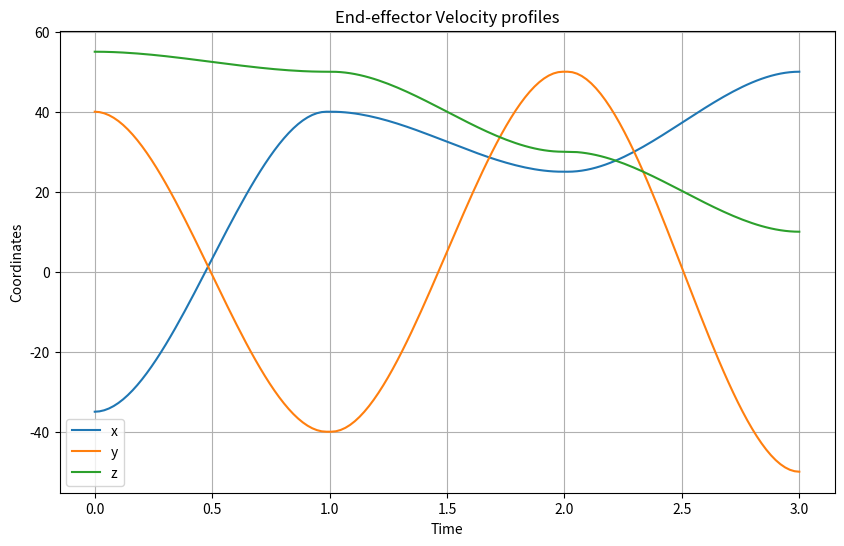
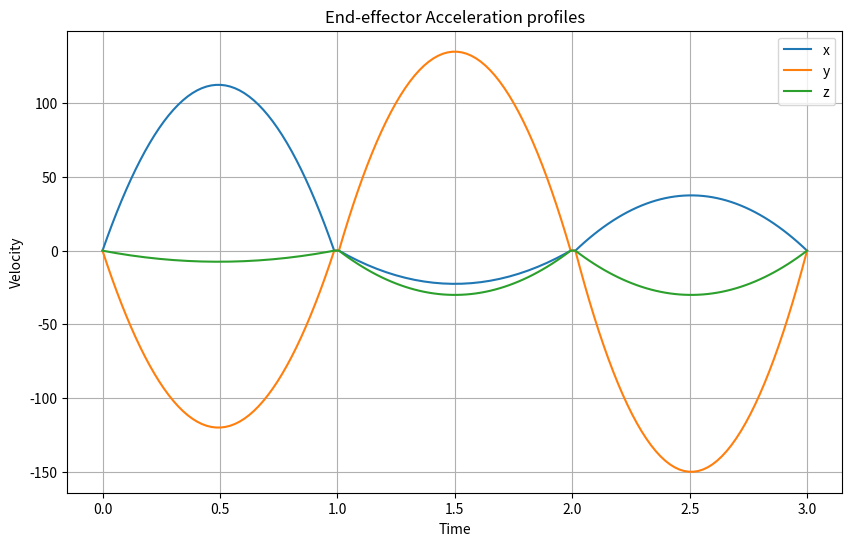
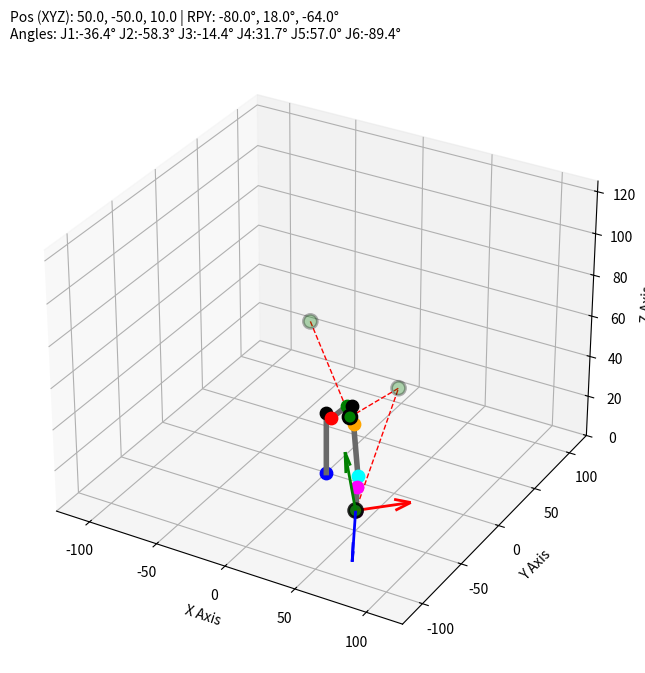

Recreate these plots in Python, in order.
import numpy as np
import math
import matplotlib.pyplot as plt

# Link lengths
a1, a2, a3 = 7.5, 30.0, 7.5

# Link offsets
d1, d2, d3 = 30.0, 32.0, 24.0

# Matrix representing EE frame orientation wrt base frame in zero configuration
R_zero = np.matrix([
    [0,  0, 1],
    [0, -1, 0],
    [1,  0, 0]
])

# function to extract joint and corner coordinates for plotting the arm
def extract_coords(t1, t2, t3, t4, t5, t6):

    # DH Parameter Table
    PT = [[t1,                  (90/180)*np.pi,   a1, d1], 
          [t2 + (90/180)*np.pi, 0,                a2, 0],
          [t3,                  (90/180)*np.pi,   a3, 0],
          [t4,                  -(90/180)*np.pi,  0,  d2],
          [t5,                  (90/180)*np.pi,   0,  0],
          [t6,                  0,                0,  d3]]

    # Homogeneous Transformation Matrices
    H0_1 = np.matrix([[np.cos(PT[0][0]), -np.sin(PT[0][0])*np.cos(PT[0][1]),  np.sin(PT[0][0])*np.sin(PT[0][1]), (PT[0][2])*np.cos(PT[0][0])],
                      [np.sin(PT[0][0]),  np.cos(PT[0][0])*np.cos(PT[0][1]), -np.cos(PT[0][0])*np.sin(PT[0][1]), (PT[0][2])*np.sin(PT[0][0])],
                      [0,                 np.sin(PT[0][1]),                   np.cos(PT[0][1]),                  PT[0][3]],
                      [0,                 0,                                  0,                                 1]])

    H1_2 = np.matrix([[np.cos(PT[1][0]), -np.sin(PT[1][0])*np.cos(PT[1][1]),  np.sin(PT[1][0])*np.sin(PT[1][1]), (PT[1][2])*np.cos(PT[1][0])],
                      [np.sin(PT[1][0]),  np.cos(PT[1][0])*np.cos(PT[1][1]), -np.cos(PT[1][0])*np.sin(PT[1][1]), (PT[1][2])*np.sin(PT[1][0])],
                      [0,                 np.sin(PT[1][1]),                   np.cos(PT[1][1]),                  PT[1][3]],
                      [0,                 0,                                  0,                                 1]])

    H2_3 = np.matrix([[np.cos(PT[2][0]), -np.sin(PT[2][0])*np.cos(PT[2][1]),  np.sin(PT[2][0])*np.sin(PT[2][1]), (PT[2][2])*np.cos(PT[2][0])],
                      [np.sin(PT[2][0]),  np.cos(PT[2][0])*np.cos(PT[2][1]), -np.cos(PT[2][0])*np.sin(PT[2][1]), (PT[2][2])*np.sin(PT[2][0])],
                      [0,                 np.sin(PT[2][1]),                   np.cos(PT[2][1]),                  PT[2][3]],
                      [0,                 0,                                  0,                                 1]])

    H3_4 = np.matrix([[np.cos(PT[3][0]), -np.sin(PT[3][0])*np.cos(PT[3][1]),  np.sin(PT[3][0])*np.sin(PT[3][1]), (PT[3][2])*np.cos(PT[3][0])],
                      [np.sin(PT[3][0]),  np.cos(PT[3][0])*np.cos(PT[3][1]), -np.cos(PT[3][0])*np.sin(PT[3][1]), (PT[3][2])*np.sin(PT[3][0])],
                      [0,                 np.sin(PT[3][1]),                   np.cos(PT[3][1]),                  PT[3][3]],
                      [0,                 0,                                  0,                                 1]])
    
    H4_5 = np.matrix([[np.cos(PT[4][0]), -np.sin(PT[4][0])*np.cos(PT[4][1]),  np.sin(PT[4][0])*np.sin(PT[4][1]), (PT[4][2])*np.cos(PT[4][0])],
                      [np.sin(PT[4][0]),  np.cos(PT[4][0])*np.cos(PT[4][1]), -np.cos(PT[4][0])*np.sin(PT[4][1]), (PT[4][2])*np.sin(PT[4][0])],
                      [0,                 np.sin(PT[4][1]),                   np.cos(PT[4][1]),                  PT[4][3]],
                      [0,                 0,                                  0,                                 1]])

    H5_6 = np.matrix([[np.cos(PT[5][0]), -np.sin(PT[5][0])*np.cos(PT[5][1]),  np.sin(PT[5][0])*np.sin(PT[5][1]), (PT[5][2])*np.cos(PT[5][0])],
                      [np.sin(PT[5][0]),  np.cos(PT[5][0])*np.cos(PT[5][1]), -np.cos(PT[5][0])*np.sin(PT[5][1]), (PT[5][2])*np.sin(PT[5][0])],
                      [0,                 np.sin(PT[5][1]),                   np.cos(PT[5][1]),                  PT[5][3]],
                      [0,                 0,                                  0,                                 1]])

    # Global Transformation Matrices
    H0_2 = np.dot(H0_1, H1_2)
    H0_3 = np.dot(H0_2, H2_3)
    H0_4 = np.dot(H0_3, H3_4)
    H0_5 = np.dot(H0_4, H4_5)
    H0_6 = np.dot(H0_5, H5_6)

    p1 = np.matrix([[0],[0],[0]]) # base joint 1
    p2 = np.matrix([[0],[0],[d1]]) # corner 1
    p3 = H0_1[0:3, 3] # joint 2
    p4 = H0_2[0:3, 3] # joint 3
    p5 = H0_3[0:3, 3] # corner 2
    p7 = H0_4[0:3, 3] # joint 5
    p9 = H0_6[0:3, 3] # EE

    # p6 (Joint 4): move 7.97 cm forward from corner 2 towards joint 5
    forearm_vector = p7 - p5
    forearm_unit_vector = forearm_vector / np.linalg.norm(forearm_vector)
    p6 = p5 + (forearm_unit_vector * 7.97)
    
    # p8 (Joint 6): move 8 cm forward from Joint 5 towards EE
    tool_vector = p9 - p7
    tool_unit_vector = tool_vector / np.linalg.norm(tool_vector)
    p8 = p7 + (tool_unit_vector * 8)
    
    # Extract the 3x3 Rotation Matrix for the End Effector (for drawing arrows)
    R0_6 = H0_6[0:3, 0:3]

    return p1, p2, p3, p4, p5, p6, p7, p8, p9, R0_6

''' 
Defining this function because T1, T2, T3 would be changed 
when wrist center reaches its correct positions, so new R0_3 would be needed'''
def new_R0_3(theta1, theta2, theta3):
    PT_new = [[theta1,                  (90/180)*np.pi,   a1, d1], 
              [theta2 + (90/180)*np.pi,        0,         a2,  0],
              [theta3,                  (90/180)*np.pi,   a3,  0]]
    
    H0_1_new = np.matrix([[np.cos(PT_new[0][0]), -np.sin(PT_new[0][0])*np.cos(PT_new[0][1]),  np.sin(PT_new[0][0])*np.sin(PT_new[0][1]), (PT_new[0][2])*np.cos(PT_new[0][0])],
                          [np.sin(PT_new[0][0]),  np.cos(PT_new[0][0])*np.cos(PT_new[0][1]), -np.cos(PT_new[0][0])*np.sin(PT_new[0][1]), (PT_new[0][2])*np.sin(PT_new[0][0])],
                          [0,                     np.sin(PT_new[0][1]),                       np.cos(PT_new[0][1]),                        PT_new[0][3]],
                          [0,                     0,                                          0,                                             1]])

    H1_2_new = np.matrix([[np.cos(PT_new[1][0]), -np.sin(PT_new[1][0])*np.cos(PT_new[1][1]),  np.sin(PT_new[1][0])*np.sin(PT_new[1][1]), (PT_new[1][2])*np.cos(PT_new[1][0])],
                          [np.sin(PT_new[1][0]),  np.cos(PT_new[1][0])*np.cos(PT_new[1][1]), -np.cos(PT_new[1][0])*np.sin(PT_new[1][1]), (PT_new[1][2])*np.sin(PT_new[1][0])],
                          [0,                       np.sin(PT_new[1][1]),                     np.cos(PT_new[1][1]),                        PT_new[1][3]],
                          [0,                       0,                                        0,                                             1]])

    H2_3_new = np.matrix([[np.cos(PT_new[2][0]), -np.sin(PT_new[2][0])*np.cos(PT_new[2][1]),  np.sin(PT_new[2][0])*np.sin(PT_new[2][1]), (PT_new[2][2])*np.cos(PT_new[2][0])],
                          [np.sin(PT_new[2][0]),  np.cos(PT_new[2][0])*np.cos(PT_new[2][1]), -np.cos(PT_new[2][0])*np.sin(PT_new[2][1]), (PT_new[2][2])*np.sin(PT_new[2][0])],
                          [0,                     np.sin(PT_new[2][1]),                     np.cos(PT_new[2][1]),                        PT_new[2][3]],
                          [0,                     0,                                        0,                                             1]])
    
    H0_3_new = H0_1_new @ H1_2_new @ H2_3_new

    return H0_3_new[0:3, 0:3]

# Function to convert RPY to Rotation Matrix for the current point in trajectory
def return_cur_orientation(roll, pitch, yaw):

    roll, pitch, yaw = np.radians([roll, pitch, yaw])

    Rx = np.array([
        [1, 0, 0],
        [0, np.cos(roll), -np.sin(roll)],
        [0, np.sin(roll),  np.cos(roll)]
    ])

    Ry = np.array([
        [ np.cos(pitch), 0, np.sin(pitch)],
        [0, 1, 0],
        [-np.sin(pitch), 0, np.cos(pitch)]
    ])

    Rz = np.array([
        [np.cos(yaw), -np.sin(yaw), 0],
        [np.sin(yaw),  np.cos(yaw), 0],
        [0, 0, 1]
    ])

    cur_orientation = (Rz @ Ry @ Rx) @ R_zero

    return cur_orientation


# IK function
def inverse_kinematics(target_pos, target_orientation):
    x, y, z = target_pos[0], target_pos[1], target_pos[2]

    tool_offset = np.matrix([[0], [0], [d3]])
    wrist_pos = np.array(target_pos).reshape(3,1) - target_orientation @ tool_offset

    wrist_x_coord = float(wrist_pos[0, 0]) 
    wrist_y_coord = float(wrist_pos[1, 0]) 
    wrist_z_coord = float(wrist_pos[2, 0]) 

    r1 = math.sqrt(wrist_x_coord**2 + wrist_y_coord**2)
    theta1 = math.atan2(wrist_y_coord, wrist_x_coord)
    
    try:
        BC = r1 - a1
        KI = wrist_z_coord - d1
        RK = math.sqrt(a3**2 + d2**2)
        QK = math.sqrt(KI**2 + BC**2)

        beta = math.atan2(d2, a3)
        gamma = math.acos((RK**2 + a2**2 - QK**2)/(2*RK*a2))
        theta3 = beta - np.pi + gamma

        omega = math.atan2(KI, BC)
        phi1 = math.acos((a2**2 + QK**2 - RK**2)/(2*a2*QK))
        theta2 = phi1 - np.pi/2 + omega

        R0_3_new = new_R0_3(theta1=theta1, theta2=theta2, theta3=theta3)
        R3_6_new = R0_3_new.T @ target_orientation

        # safety check to prevent sudden flipping of wrist
        theta5 = math.acos(np.clip(R3_6_new[2, 2], -1.0, 1.0))
        if abs(math.sin(theta5)) > 1e-6:
            theta4 = math.atan2(R3_6_new[1, 2], R3_6_new[0, 2])
            theta6 = math.atan2(R3_6_new[2, 1], -R3_6_new[2, 0])
        else:
            theta4 = 0.0
            theta6 = math.atan2(-R3_6_new[1, 0], R3_6_new[0, 0])

        return theta1, theta2, theta3, theta4, theta5, theta6

    except ValueError:
        return None, None, None, None, None, None
    

# Function to implement logic for trajectory data generation
def generate_trajectory(start_pos, end_pos, start_roll, end_roll,
                        start_pitch, end_pitch, start_yaw, end_yaw, steps):
    trajectory_data = []
    t_values = np.linspace(0, 1, steps)

    for t in t_values:
        '''
        Cubic interpolation for smooth trajectory
        s = a0 + a1*t + a2*t**2 + a3*t**3
        v = a1 + 2*a2*t + 3*a3*t**2
        BCs: s(0)=0, s(1)=1, v(0)=0, v(1)=0 
        a0 = 0, a1 = 0, a2 = 3, a3 = -2 '''

        # linear interpolation in space but nonlinear interpolation in time
        s = 3*(t**2) - 2*(t**3) 

        cur_x = start_pos[0] + s * (end_pos[0] - start_pos[0])
        cur_y = start_pos[1] + s * (end_pos[1] - start_pos[1])
        cur_z = start_pos[2] + s * (end_pos[2] - start_pos[2])
        current_pos = [cur_x, cur_y, cur_z]

        v = 6*t - 6*(t**2) # ds_dt
        vx = v * (end_pos[0] - start_pos[0])
        vy = v * (end_pos[1] - start_pos[1])
        vz = v * (end_pos[2] - start_pos[2])
        current_vel = [vx, vy, vz]

        cur_roll = start_roll + s * (end_roll - start_roll)
        cur_pitch = start_pitch + s * (end_pitch - start_pitch)
        cur_yaw = start_yaw + s * (end_yaw - start_yaw)
        cur_orientation = return_cur_orientation(cur_roll, cur_pitch, cur_yaw)
               
        cur_angles = inverse_kinematics(current_pos, cur_orientation)

        if cur_angles[0] is not None:
            trajectory_data.append((cur_angles, current_pos, current_vel, cur_orientation, (cur_roll, cur_pitch, cur_yaw)))
        else:
            print(f"Skipping unreachable point at t={t:.3f}")

    return trajectory_data


# Function to visualize the trajectory using Matplotlib
def visualize_trajectory(trajectory_list, waypoints_list):
    plt.ion() 
    fig = plt.figure(figsize=(10, 8))
    ax = fig.add_subplot(111, projection='3d')
    
    path_x, path_y, path_z = [], [], []
    limit = 125 # axes limit
    
    # Extract Waypoints
    wp_x, wp_y, wp_z = [], [], []
    if waypoints_list:
        for wp in waypoints_list:
            pos = wp['pos']
            wp_x.append(pos[0])
            wp_y.append(pos[1])
            wp_z.append(pos[2])

    for angles, _ , _, _, target_rpy in trajectory_list:
        ax.cla()

        th1, th2, th3, th4, th5, th6 = angles
        p1, p2, p3, p4, p5, p6, p7, p8, p9, R0_6 = extract_coords(th1, th2, th3, th4, th5, th6)
        
        # Update path using EE position
        path_x.append(p9[0])
        path_y.append(p9[1])
        path_z.append(p9[2])
        
        # plot EE trace & waypoints
        ax.plot(path_x, path_y, path_z, 'r--', linewidth=1, label='Path', zorder=1)
        if waypoints_list:
            ax.scatter(wp_x, wp_y, wp_z, color='green', s=100, marker='o', 
                      label='Waypoints', edgecolors='black', linewidths=2, zorder=2)
        
        # Extract individual arrays for plotting the arms
        line_pts = [p1, p2, p3, p4, p5, p6, p7, p8, p9]
        xs = [p[0] for p in line_pts]
        ys = [p[1] for p in line_pts]
        zs = [p[2] for p in line_pts]
        
        # Plot the arm connecting everything
        ax.plot(xs, ys, zs, '-', color='dimgrey', linewidth=4, zorder=3)
        
        # Plot the specific colored dots for each joint and corner
        colors = ['blue', 'black', 'red', 'green', 'black', 'orange', 'cyan', 'magenta', 'purple']
        for pt, col in zip(line_pts, colors):
            ax.scatter(*pt, color=col, s=80, zorder=4, depthshade=False)
            
        # Draw the EE orientation rrows (Red=X, Green=Y, Blue=Z)
        R = np.asarray(R0_6)
        arrow_len = 35
        ax.quiver(p9[0], p9[1], p9[2], R[0,0], R[1,0], R[2,0], color='r', length=arrow_len, normalize=True, linewidth=2, zorder=5)
        ax.quiver(p9[0], p9[1], p9[2], R[0,1], R[1,1], R[2,1], color='g', length=arrow_len, normalize=True, linewidth=2, zorder=5)
        ax.quiver(p9[0], p9[1], p9[2], R[0,2], R[1,2], R[2,2], color='b', length=arrow_len, normalize=True, linewidth=2, zorder=5)

        ax.set_xlim(-limit, limit)
        ax.set_ylim(-limit, limit)
        ax.set_zlim(0, limit)
        ax.set_xlabel('X Axis')
        ax.set_ylabel('Y Axis')
        ax.set_zlabel('Z Axis')
        
        # Display positions and angles
        roll, pitch, yaw = target_rpy
        j1, j2, j3, j4, j5, j6 = np.degrees(angles)
        
        p9_vals = np.asarray(p9, dtype=float).reshape(-1)
        title_text = (f"Pos (XYZ): {p9_vals[0]:.1f}, {p9_vals[1]:.1f}, {p9_vals[2]:.1f} | RPY: {roll:.1f}°, {pitch:.1f}°, {yaw:.1f}°\n"
                      f"Angles: J1:{j1:.1f}° J2:{j2:.1f}° J3:{j3:.1f}° J4:{j4:.1f}° J5:{j5:.1f}° J6:{j6:.1f}°")
        
        ax.set_title(title_text, fontsize=10, loc='left')
        
        plt.draw()
        plt.pause(0.01)

    plt.ioff()
    plt.show()


# Main function to run the trajectory generation and visualization
if __name__ == "__main__":

    # Define waypoints
    pt_home  = {'pos': [-35, 40, 55.0], 'roll': 52,  'pitch': -12, 'yaw':  25}
    pt_pick  = {'pos': [40, -40, 50],   'roll': -10, 'pitch':  14, 'yaw':  -24} 
    pt_lift  = {'pos': [25, 50, 30],    'roll': 41,  'pitch': -37, 'yaw': -45}
    pt_place = {'pos': [50, -50, 10],   'roll': -80, 'pitch':  18, 'yaw': -64}  

    traj1 = generate_trajectory(pt_home['pos'], pt_pick['pos'], 
                                pt_home['roll'], pt_pick['roll'], 
                                pt_home['pitch'], pt_pick['pitch'], 
                                pt_home['yaw'], pt_pick['yaw'], 
                                steps=50)
        
    traj2 = generate_trajectory(pt_pick['pos'], pt_lift['pos'], 
                                pt_pick['roll'], pt_lift['roll'], 
                                pt_pick['pitch'], pt_lift['pitch'], 
                                pt_pick['yaw'], pt_lift['yaw'], 
                                steps=50)
        
    traj3 = generate_trajectory(pt_lift['pos'], pt_place['pos'], 
                                pt_lift['roll'], pt_place['roll'], 
                                pt_lift['pitch'], pt_place['pitch'], 
                                pt_lift['yaw'], pt_place['yaw'], 
                                steps=50)
    
    full_trajectory = traj1 + traj2 + traj3

    # Empty lists to generate profiles
    x_list, y_list, z_list = [], [], []
    vx_list, vy_list, vz_list = [], [], []

    # Unpack pos, vel, rpy for each point in trajectory
    for _, pos, vel, _, rpy in full_trajectory:
        x_list.append(pos[0])
        y_list.append(pos[1])
        z_list.append(pos[2])

        vx_list.append(vel[0])
        vy_list.append(vel[1])
        vz_list.append(vel[2])

    N = len(full_trajectory)
    time = np.linspace(0, 3, N)

    # Velocity profile
    plt.figure(figsize=(10,6))
    plt.plot(time, x_list, label="x")
    plt.plot(time, y_list, label="y")
    plt.plot(time, z_list, label="z")
    plt.xlabel("Time")
    plt.ylabel("Coordinates")
    plt.title("End-effector Velocity profiles")
    plt.legend()
    plt.grid(True)
    plt.show()

    # Acceleration profile
    plt.figure(figsize=(10,6))
    plt.plot(time, vx_list, label="x")
    plt.plot(time, vy_list, label="y")
    plt.plot(time, vz_list, label="z")
    plt.xlabel("Time")
    plt.ylabel("Velocity")
    plt.title("End-effector Acceleration profiles")
    plt.legend()
    plt.grid(True)
    plt.show()

    print("\n" + "="*100)
    print(f"{'Step':<6} | {'T1':<7} {'T2':<7} {'T3':<7} {'T4':<7} {'T5':<7} {'T6':<7} | {'X':<6} {'Y':<6} {'Z':<6} | {'R':<6} {'P':<6} {'Y':<6}")
    print("="*100)

    for i, (angles, pos, vel, orientation, rpy) in enumerate(full_trajectory):
        j1, j2, j3, j4, j5, j6 = np.degrees(angles)
        px, py, pz = pos
        r, p, y = rpy
        
        # Print every step
        if i % 1 == 0 or i == len(full_trajectory) - 1:
            print(f"{i+1:<6} | {j1:<7.2f} {j2:<7.2f} {j3:<7.2f} {j4:<7.2f} {j5:<7.2f} {j6:<7.2f} | {px:<6.1f} {py:<6.1f} {pz:<6.1f} | {r:<6.1f} {p:<6.1f} {y:<6.1f}")

    visualize_trajectory(full_trajectory, waypoints_list=[pt_home, pt_pick, pt_lift, pt_place])
